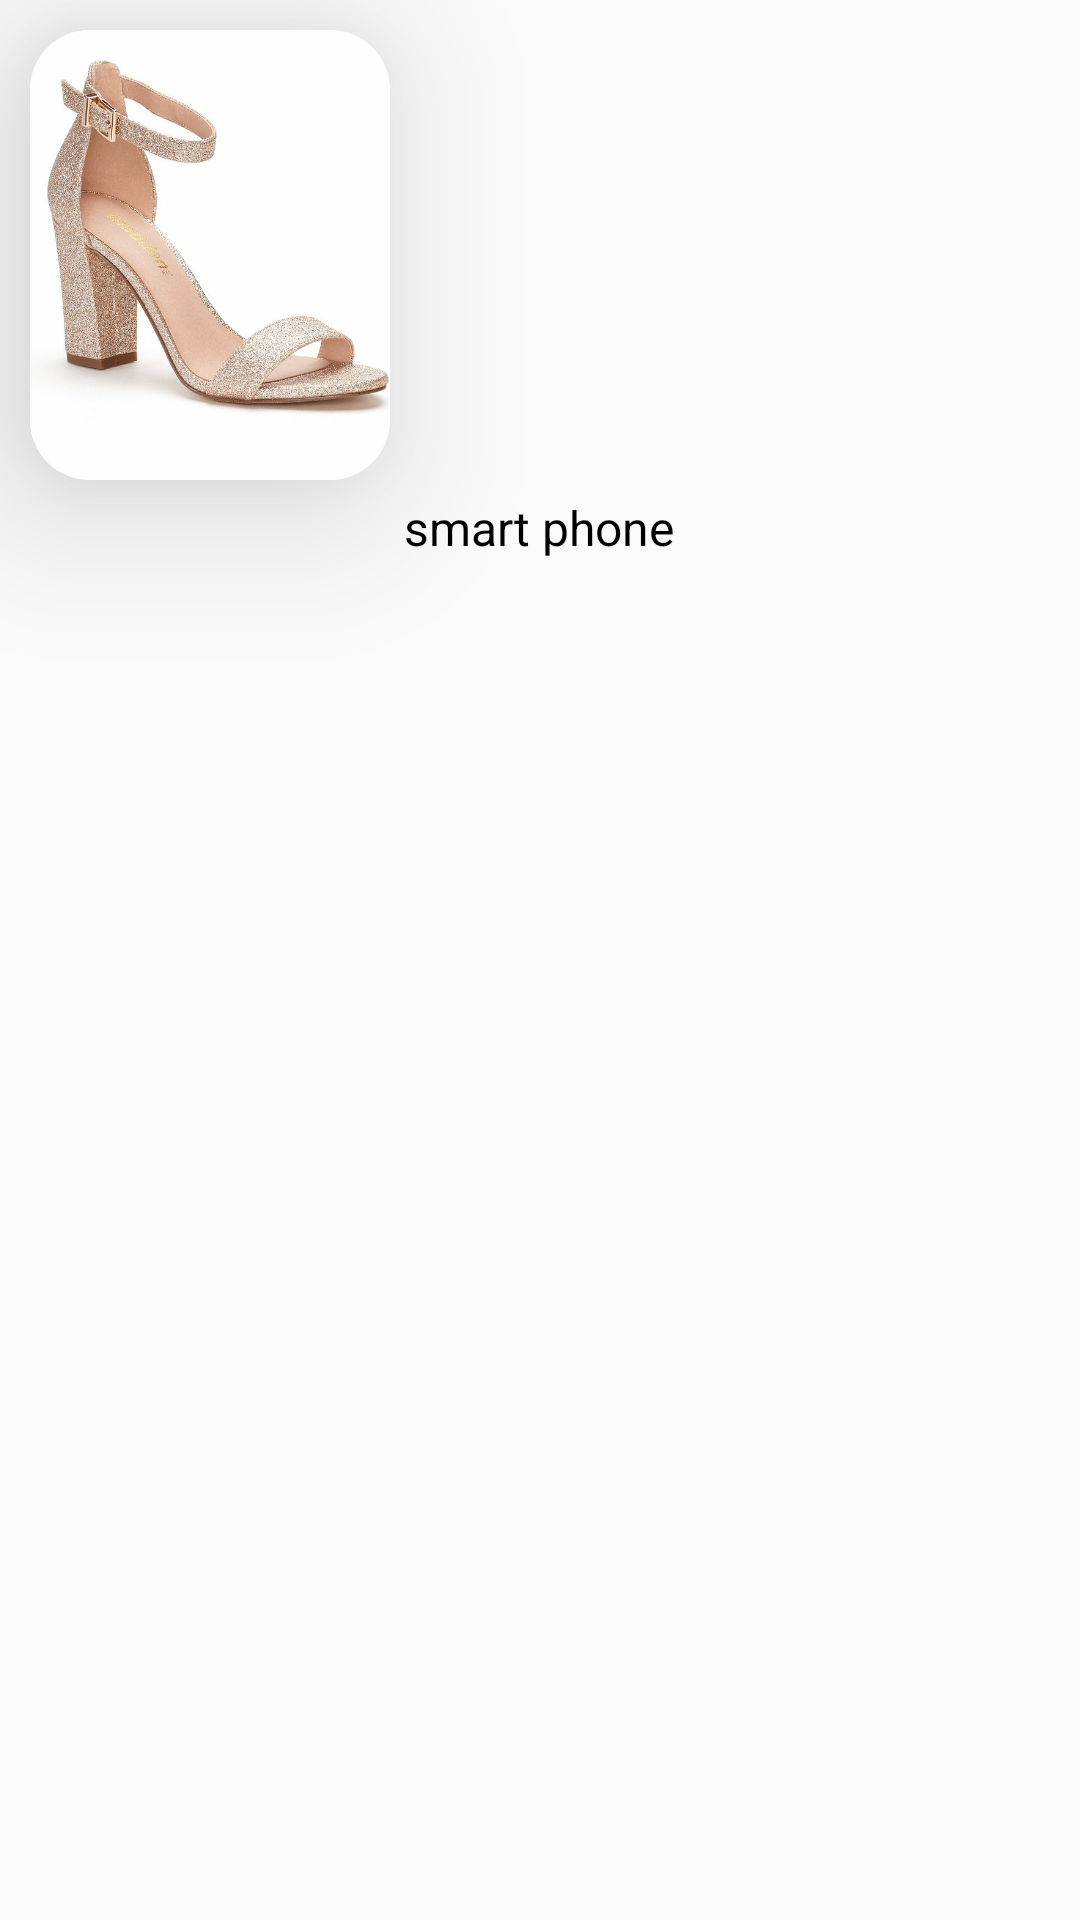

Android layout source for this screen:
<!-- AndroidManifest.xml: application theme Theme.FinalProjict -->
<!-- res/layout/custom_category_item.xml -->
<?xml version="1.0" encoding="utf-8"?>
<LinearLayout xmlns:android="http://schemas.android.com/apk/res/android"
    android:layout_width="wrap_content"
    android:layout_height="wrap_content"
    android:orientation="vertical"
    xmlns:app="http://schemas.android.com/apk/res-auto">

    <androidx.cardview.widget.CardView
        android:layout_width="120dp"
        android:layout_height="150dp"
        android:layout_marginRight="10dp"
        android:layout_marginLeft="10dp"
        android:layout_marginTop="10dp"
        android:elevation="10dp"
        app:cardElevation="30dp"
        app:cardCornerRadius="20dp">

            <ImageView
                android:id="@+id/categoryimg"
                android:layout_width="match_parent"
                android:layout_height="match_parent"
                android:scaleType="centerCrop"
                android:src="@drawable/item1"/>

    </androidx.cardview.widget.CardView>
    <TextView
        android:id="@+id/categoryname"
        android:layout_width="wrap_content"
        android:layout_height="wrap_content"
        android:padding="5dp"
        android:text="smart phone"
        android:layout_gravity="center"
        android:gravity="center"
        android:textColor="@color/black"
        android:textSize="16sp"/>
</LinearLayout>
<!-- resources referenced by this layout -->
<resources>
  <color name="black">#FF000000</color>
  <!-- drawable item1: jpg bitmap (drawable, 61900 bytes) -->
  <style name="Theme.FinalProjict" parent="Theme.MaterialComponents.DayNight.NoActionBar.Bridge">
          
          <item name="colorPrimary">@color/purple_500</item>
          <item name="colorPrimaryVariant">@color/purple_700</item>
          <item name="colorOnPrimary">@color/white</item>
          
          <item name="colorSecondary">@color/teal_200</item>
          <item name="colorSecondaryVariant">@color/teal_700</item>
          <item name="colorOnSecondary">@color/black</item>
          
          <item name="android:statusBarColor" tools:targetApi="l">?attr/colorPrimaryVariant</item>
          
  
      </style>
  <color name="purple_500">#856A6762</color>
  <color name="purple_700">#856A6762</color>
  <color name="white">#FFFFFFFF</color>
  <color name="teal_200">#FF03DAC5</color>
  <color name="teal_700">#FF018786</color>
</resources>
